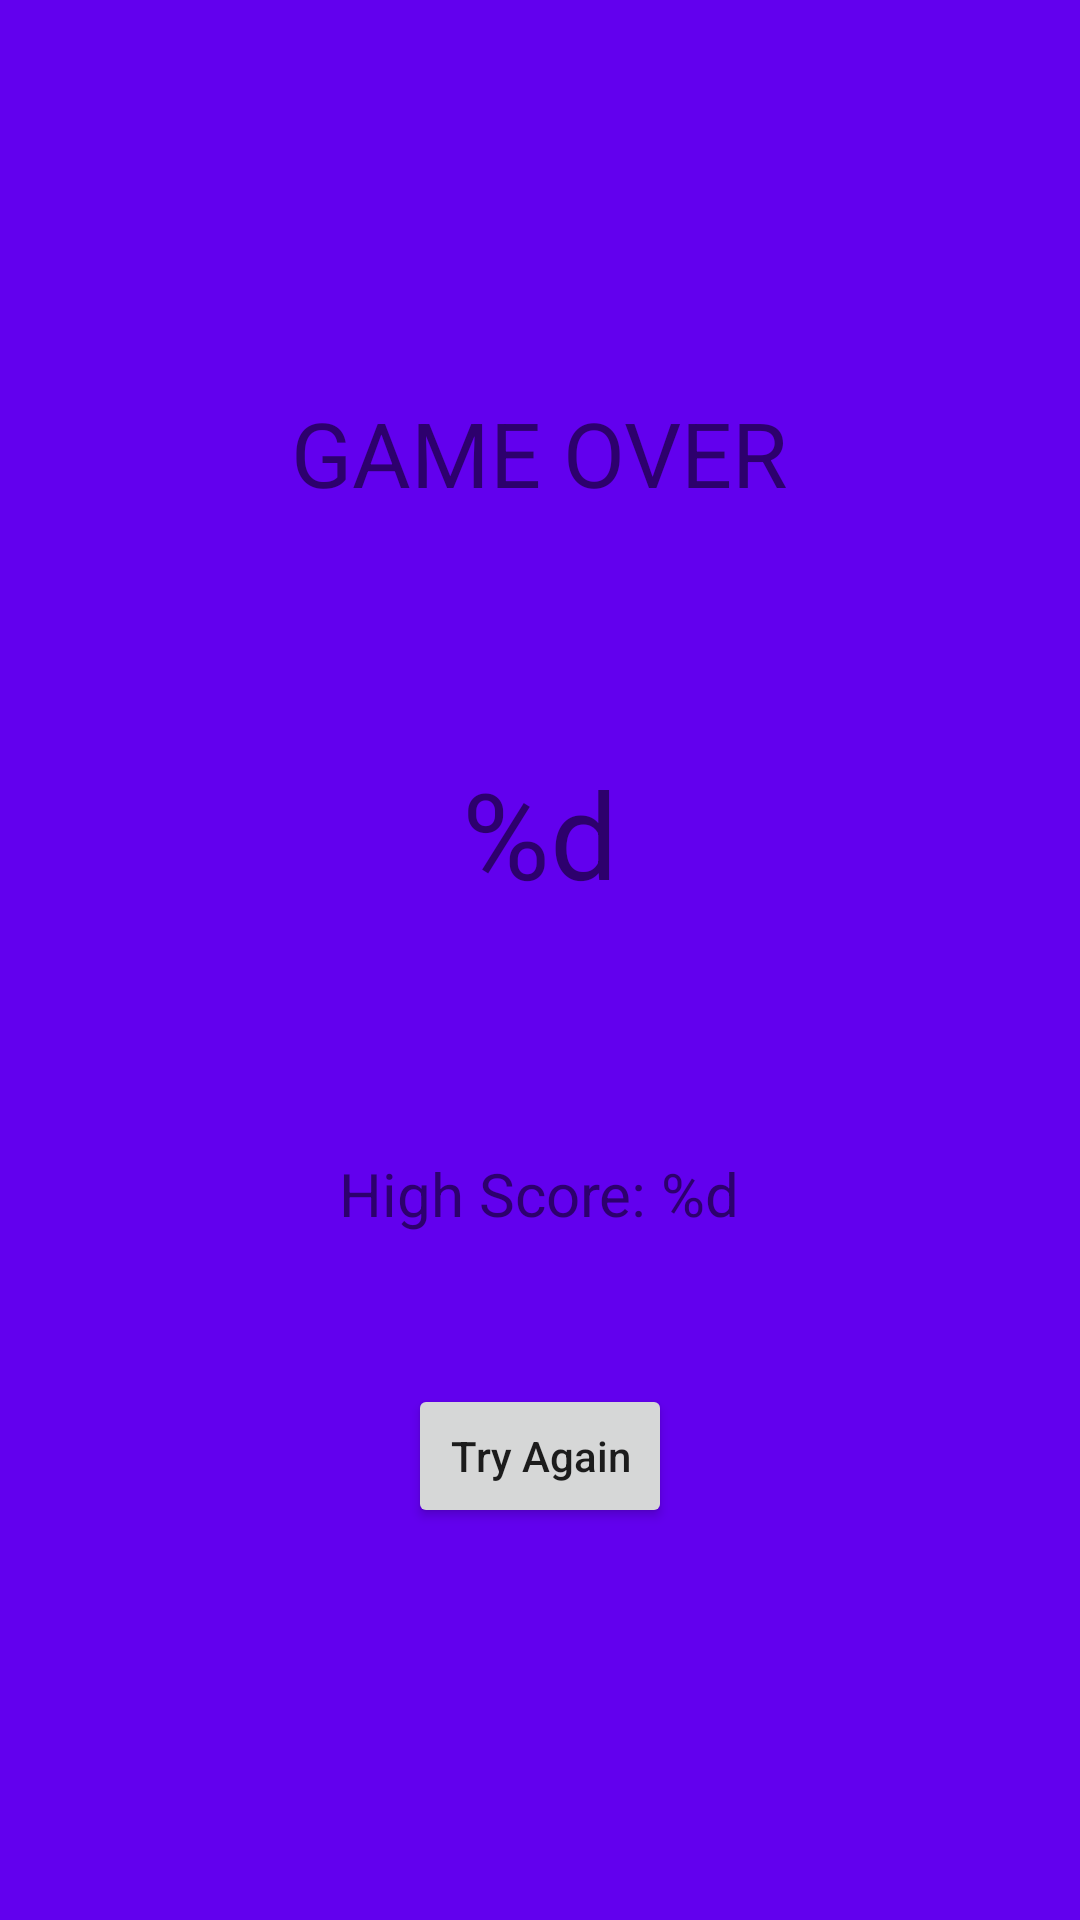

Layout XML and referenced resources for this Android screen:
<!-- AndroidManifest.xml: application theme SplashTheme -->
<!-- res/layout/activity_result.xml -->
<?xml version="1.0" encoding="utf-8"?>
<LinearLayout xmlns:android="http://schemas.android.com/apk/res/android"
    xmlns:tools="http://schemas.android.com/tools"
    android:layout_width="match_parent"
    android:layout_height="match_parent"
    tools:context="kevin.wiener.game.result"
    android:orientation="vertical"
    android:gravity="center">

    <TextView
        android:id="@+id/over"
        android:layout_width="wrap_content"
        android:layout_height="wrap_content"
        android:text="@string/over"
        android:textSize="30sp" />

    <TextView
        android:id="@+id/scoreLabel"
        android:layout_width="wrap_content"
        android:layout_height="wrap_content"
        android:text="@string/result_score"
        android:textSize="40sp"
        android:layout_marginTop="80dp"/>

    <TextView
        android:id="@+id/highScoreLabel"
        android:layout_width="wrap_content"
        android:layout_height="wrap_content"
        android:text="@string/high_score"
        android:textSize="20sp"
        android:layout_marginTop="80dp"/>

    <Button
        android:layout_width="wrap_content"
        android:layout_height="wrap_content"
        android:layout_marginTop="50dp"
        android:text="@string/try_again"
        android:textAllCaps="false"
        android:onClick="tryAgain"/>

</LinearLayout>
<!-- resources referenced by this layout -->
<resources>
  <string name="high_score">High Score: %d</string>
  <string name="over">GAME OVER</string>
  <string name="result_score">%d</string>
  <string name="try_again">Try Again</string>
  <style name="SplashTheme" parent="AppTheme">
          <item name="android:windowBackground">@drawable/splashable</item>
      </style>
  <style name="AppTheme" parent="Theme.AppCompat.Light.DarkActionBar">
          
          <item name="colorPrimary">@color/colorPrimary</item>
          <item name="colorPrimaryDark">@color/colorPrimaryDark</item>
          <item name="colorAccent">@color/colorAccent</item>
      </style>
  <!-- drawable splashable (drawable) -->
  <?xml version="1.0" encoding="utf-8"?>
  <selector xmlns:android="http://schemas.android.com/apk/res/android">
      <item android:drawable="@color/colorPrimary">
          <item>
              <bitmap
                  android:gravity="center"
                  android:src="@drawable/icon"/>
          </item>
      </item>
  
  
  </selector>
  <!-- drawable icon: png bitmap (drawable, 317591 bytes) -->
  <!-- not gathered from this repository: default colours our renderer supplied (Android Studio template values) -->
  <color name="colorPrimary">#FF6200EE</color>
  <color name="colorPrimaryDark">#FF3700B3</color>
  <color name="colorAccent">#FF03DAC5</color>
</resources>
